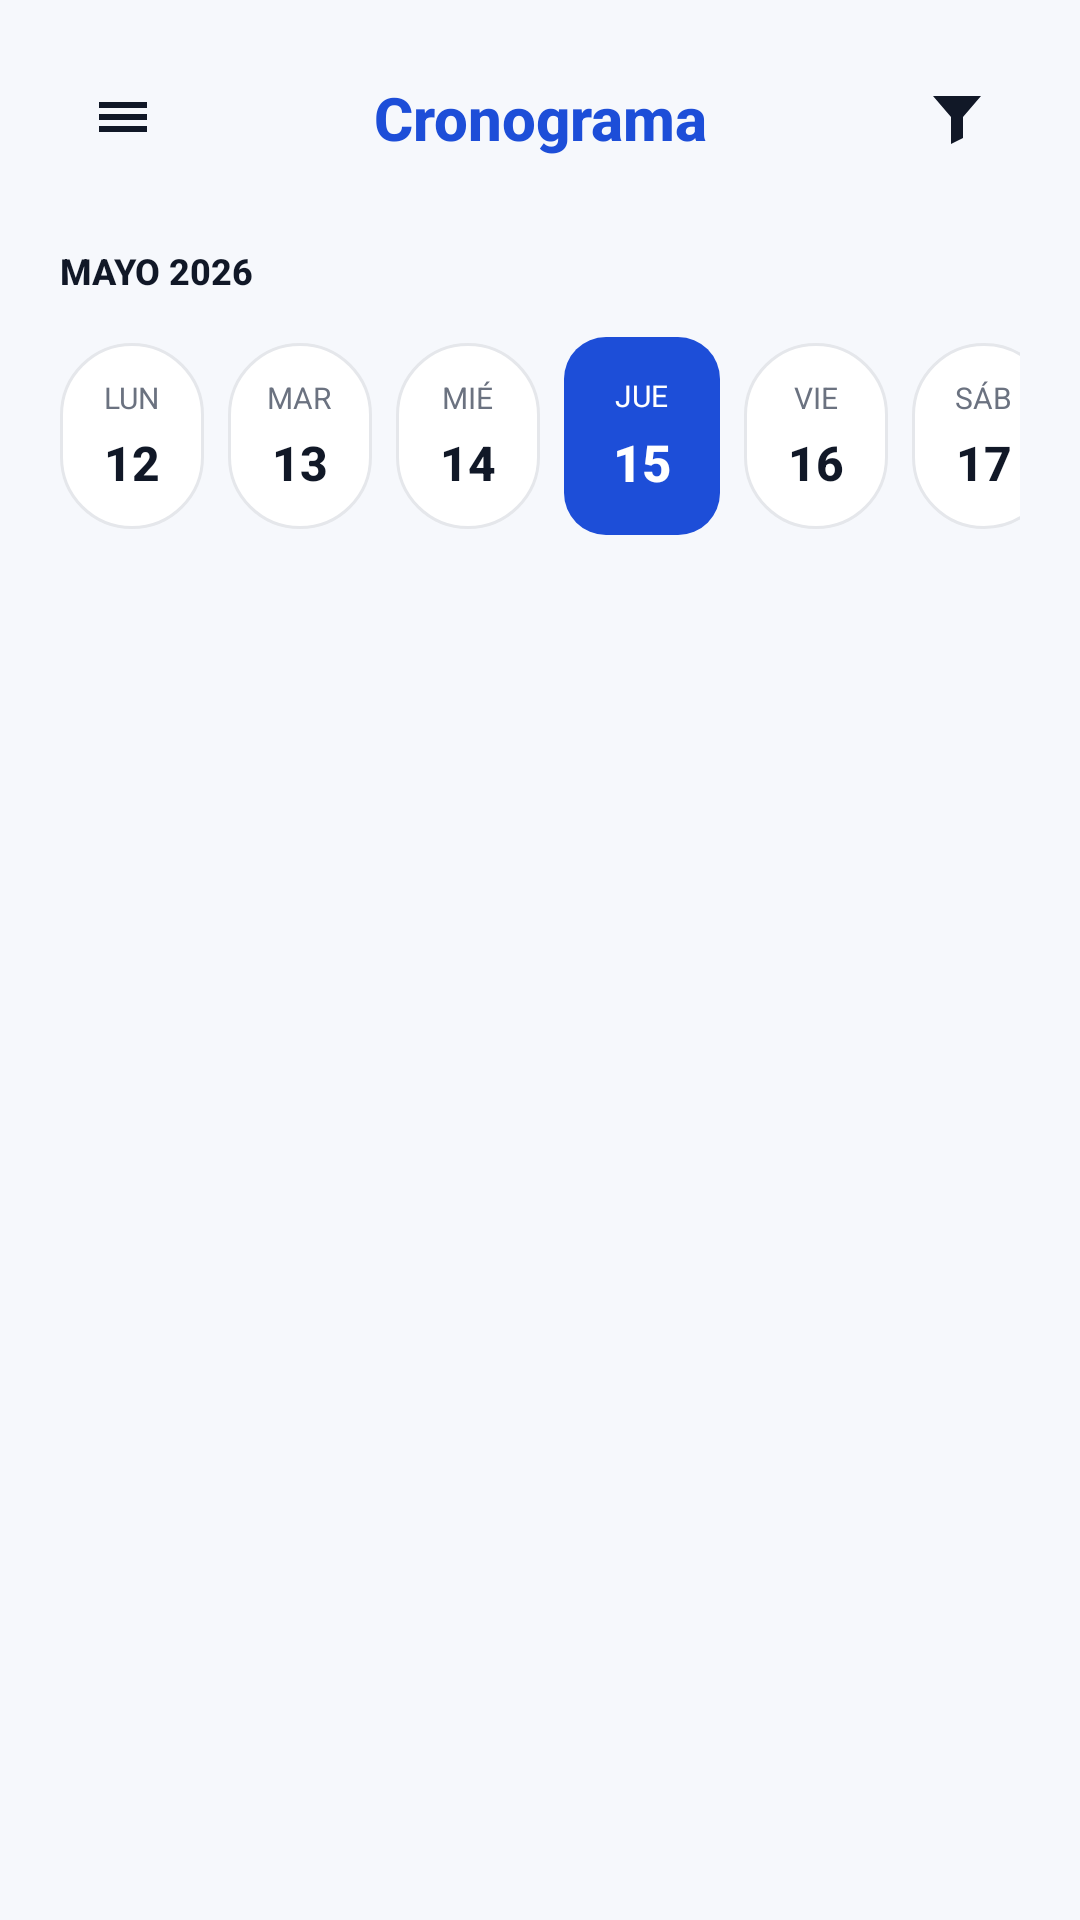

The Android layout XML behind this screen, and the referenced resources:
<!-- AndroidManifest.xml: application theme Theme.Eventify -->
<!-- res/layout/fragment_schedule.xml -->
<?xml version="1.0" encoding="utf-8"?>
<androidx.constraintlayout.widget.ConstraintLayout xmlns:android="http://schemas.android.com/apk/res/android"
    xmlns:app="http://schemas.android.com/apk/res-auto"
    xmlns:tools="http://schemas.android.com/tools"
    android:layout_width="match_parent"
    android:layout_height="match_parent"
    android:background="@color/eventify_background"
    android:paddingStart="20dp"
    android:paddingTop="18dp"
    android:paddingEnd="20dp"
    tools:context=".view.ui.fragments.ScheduleFragment">

    <ImageButton
        android:id="@+id/btnScheduleMenu"
        android:layout_width="42dp"
        android:layout_height="42dp"
        android:background="?attr/selectableItemBackgroundBorderless"
        android:contentDescription="@string/common_menu"
        android:padding="10dp"
        android:src="@drawable/ic_eventify_menu"
        app:layout_constraintStart_toStartOf="parent"
        app:layout_constraintTop_toTopOf="parent"
        app:tint="@color/eventify_text_primary" />

    <TextView
        android:id="@+id/tvScheduleTitle"
        android:layout_width="0dp"
        android:layout_height="wrap_content"
        android:fontFamily="sans-serif-medium"
        android:gravity="center"
        android:text="@string/schedule_title"
        android:textColor="@color/ColorPrimaryDark"
        android:textSize="20sp"
        android:textStyle="bold"
        app:layout_constraintBottom_toBottomOf="@id/btnScheduleMenu"
        app:layout_constraintEnd_toStartOf="@id/btnScheduleFilter"
        app:layout_constraintStart_toEndOf="@id/btnScheduleMenu"
        app:layout_constraintTop_toTopOf="@id/btnScheduleMenu"
        tools:text="Cronograma" />

    <ImageButton
        android:id="@+id/btnScheduleFilter"
        android:layout_width="42dp"
        android:layout_height="42dp"
        android:background="?attr/selectableItemBackgroundBorderless"
        android:contentDescription="@string/common_filter"
        android:padding="10dp"
        android:src="@drawable/ic_eventify_filter"
        app:layout_constraintEnd_toEndOf="parent"
        app:layout_constraintTop_toTopOf="parent"
        app:tint="@color/eventify_text_primary" />

    <TextView
        android:id="@+id/tvScheduleMonth"
        android:layout_width="wrap_content"
        android:layout_height="wrap_content"
        android:layout_marginTop="22dp"
        android:fontFamily="sans-serif-medium"
        android:text="@string/schedule_month"
        android:textColor="@color/eventify_text_primary"
        android:textSize="12sp"
        android:textStyle="bold"
        app:layout_constraintStart_toStartOf="parent"
        app:layout_constraintTop_toBottomOf="@id/btnScheduleMenu"
        tools:text="MAYO 2026" />

    <HorizontalScrollView
        android:id="@+id/hsvScheduleDays"
        android:layout_width="0dp"
        android:layout_height="74dp"
        android:layout_marginTop="10dp"
        android:clipToPadding="false"
        android:overScrollMode="never"
        android:scrollbars="none"
        app:layout_constraintEnd_toEndOf="parent"
        app:layout_constraintStart_toStartOf="parent"
        app:layout_constraintTop_toBottomOf="@id/tvScheduleMonth">

        <LinearLayout
            android:layout_width="wrap_content"
            android:layout_height="match_parent"
            android:gravity="center_vertical"
            android:orientation="horizontal">

            <LinearLayout
                android:layout_width="48dp"
                android:layout_height="62dp"
                android:layout_marginEnd="8dp"
                android:background="@drawable/bg_soft_card"
                android:gravity="center"
                android:orientation="vertical">

                <TextView
                    android:layout_width="wrap_content"
                    android:layout_height="wrap_content"
                    android:text="@string/schedule_monday"
                    android:textColor="@color/eventify_text_secondary"
                    android:textSize="10sp"
                    tools:text="LUN" />

                <TextView
                    android:layout_width="wrap_content"
                    android:layout_height="wrap_content"
                    android:layout_marginTop="4dp"
                    android:fontFamily="sans-serif-medium"
                    android:text="@string/schedule_day_12"
                    android:textColor="@color/eventify_text_primary"
                    android:textSize="16sp"
                    android:textStyle="bold"
                    tools:text="12" />
            </LinearLayout>
            <LinearLayout
                android:layout_width="48dp"
                android:layout_height="62dp"
                android:layout_marginEnd="8dp"
                android:background="@drawable/bg_soft_card"
                android:gravity="center"
                android:orientation="vertical">

                <TextView
                    android:layout_width="wrap_content"
                    android:layout_height="wrap_content"
                    android:text="@string/schedule_tuesday"
                    android:textColor="@color/eventify_text_secondary"
                    android:textSize="10sp"
                    tools:text="MAR" />

                <TextView
                    android:layout_width="wrap_content"
                    android:layout_height="wrap_content"
                    android:layout_marginTop="4dp"
                    android:fontFamily="sans-serif-medium"
                    android:text="@string/schedule_day_13"
                    android:textColor="@color/eventify_text_primary"
                    android:textSize="16sp"
                    android:textStyle="bold"
                    tools:text="13" />
            </LinearLayout>
            <LinearLayout
                android:layout_width="48dp"
                android:layout_height="62dp"
                android:layout_marginEnd="8dp"
                android:background="@drawable/bg_soft_card"
                android:gravity="center"
                android:orientation="vertical">

                <TextView
                    android:layout_width="wrap_content"
                    android:layout_height="wrap_content"
                    android:text="@string/schedule_wednesday"
                    android:textColor="@color/eventify_text_secondary"
                    android:textSize="10sp"
                    tools:text="MI\u00c9" />

                <TextView
                    android:layout_width="wrap_content"
                    android:layout_height="wrap_content"
                    android:layout_marginTop="4dp"
                    android:fontFamily="sans-serif-medium"
                    android:text="@string/schedule_day_14"
                    android:textColor="@color/eventify_text_primary"
                    android:textSize="16sp"
                    android:textStyle="bold"
                    tools:text="14" />
            </LinearLayout>
            <LinearLayout
                android:layout_width="52dp"
                android:layout_height="66dp"
                android:layout_marginEnd="8dp"
                android:background="@drawable/bg_chip_selected"
                android:gravity="center"
                android:orientation="vertical">

                <TextView
                    android:layout_width="wrap_content"
                    android:layout_height="wrap_content"
                    android:text="@string/schedule_thursday"
                    android:textColor="@color/white"
                    android:textSize="10sp"
                    tools:text="JUE" />

                <TextView
                    android:layout_width="wrap_content"
                    android:layout_height="wrap_content"
                    android:layout_marginTop="4dp"
                    android:fontFamily="sans-serif-medium"
                    android:text="@string/schedule_day_15"
                    android:textColor="@color/white"
                    android:textSize="17sp"
                    android:textStyle="bold"
                    tools:text="15" />
            </LinearLayout>
            <LinearLayout
                android:layout_width="48dp"
                android:layout_height="62dp"
                android:layout_marginEnd="8dp"
                android:background="@drawable/bg_soft_card"
                android:gravity="center"
                android:orientation="vertical">

                <TextView
                    android:layout_width="wrap_content"
                    android:layout_height="wrap_content"
                    android:text="@string/schedule_friday"
                    android:textColor="@color/eventify_text_secondary"
                    android:textSize="10sp"
                    tools:text="VIE" />

                <TextView
                    android:layout_width="wrap_content"
                    android:layout_height="wrap_content"
                    android:layout_marginTop="4dp"
                    android:fontFamily="sans-serif-medium"
                    android:text="@string/schedule_day_16"
                    android:textColor="@color/eventify_text_primary"
                    android:textSize="16sp"
                    android:textStyle="bold"
                    tools:text="16" />
            </LinearLayout>
            <LinearLayout
                android:layout_width="48dp"
                android:layout_height="62dp"
                android:layout_marginEnd="8dp"
                android:background="@drawable/bg_soft_card"
                android:gravity="center"
                android:orientation="vertical">

                <TextView
                    android:layout_width="wrap_content"
                    android:layout_height="wrap_content"
                    android:text="@string/schedule_saturday"
                    android:textColor="@color/eventify_text_secondary"
                    android:textSize="10sp"
                    tools:text="S\u00c1B" />

                <TextView
                    android:layout_width="wrap_content"
                    android:layout_height="wrap_content"
                    android:layout_marginTop="4dp"
                    android:fontFamily="sans-serif-medium"
                    android:text="@string/schedule_day_17"
                    android:textColor="@color/eventify_text_primary"
                    android:textSize="16sp"
                    android:textStyle="bold"
                    tools:text="17" />
            </LinearLayout>
        </LinearLayout>
    </HorizontalScrollView>

    <androidx.recyclerview.widget.RecyclerView
        android:id="@+id/rvSchedule"
        android:layout_width="0dp"
        android:layout_height="0dp"
        android:clipToPadding="false"
        android:paddingTop="10dp"
        android:paddingBottom="18dp"
        app:layout_constraintBottom_toBottomOf="parent"
        app:layout_constraintEnd_toEndOf="parent"
        app:layout_constraintStart_toStartOf="parent"
        app:layout_constraintTop_toBottomOf="@id/hsvScheduleDays"
        tools:itemCount="4"
        tools:listitem="@layout/item_schedule" />

</androidx.constraintlayout.widget.ConstraintLayout>
<!-- res/layout/item_schedule.xml (included above) -->
<?xml version="1.0" encoding="utf-8"?>
<com.google.android.material.card.MaterialCardView xmlns:android="http://schemas.android.com/apk/res/android"
    xmlns:app="http://schemas.android.com/apk/res-auto"
    xmlns:tools="http://schemas.android.com/tools"
    android:layout_width="match_parent"
    android:layout_height="wrap_content"
    android:layout_marginBottom="14dp"
    tools:context=".view.ui.fragments.ScheduleFragment"
    android:foreground="?attr/selectableItemBackground"
    app:cardBackgroundColor="@color/eventify_surface"
    app:cardCornerRadius="22dp"
    app:cardElevation="2dp"
    app:strokeColor="@color/eventify_outline"
    app:strokeWidth="1dp">

    <androidx.constraintlayout.widget.ConstraintLayout
        android:layout_width="match_parent"
        android:layout_height="wrap_content"
        android:minHeight="108dp"
        android:padding="14dp">

        <TextView
            android:id="@+id/tvItemScheduleHour"
            android:layout_width="64dp"
            android:layout_height="wrap_content"
            android:fontFamily="sans-serif-medium"
            android:gravity="center"
            android:text="@string/schedule_item_time"
            android:textColor="@color/ColorPrimaryDark"
            android:textSize="18sp"
            android:textStyle="bold"
            app:layout_constraintStart_toStartOf="parent"
            app:layout_constraintTop_toTopOf="parent"
            tools:text="09:00" />

        <TextView
            android:id="@+id/tvItemScheduleAMPM"
            android:layout_width="64dp"
            android:layout_height="wrap_content"
            android:layout_marginTop="2dp"
            android:gravity="center"
            android:text="@string/schedule_item_ampm"
            android:textColor="@color/ColorPrimaryDark"
            android:textSize="12sp"
            android:textStyle="bold"
            app:layout_constraintStart_toStartOf="@id/tvItemScheduleHour"
            app:layout_constraintTop_toBottomOf="@id/tvItemScheduleHour"
            tools:text="AM" />

        <View
            android:id="@+id/vScheduleDivider"
            android:layout_width="1dp"
            android:layout_height="0dp"
            android:layout_marginStart="10dp"
            android:layout_marginEnd="14dp"
            android:background="@color/eventify_outline"
            app:layout_constraintBottom_toBottomOf="parent"
            app:layout_constraintEnd_toStartOf="@id/ivScheduleType"
            app:layout_constraintStart_toEndOf="@id/tvItemScheduleHour"
            app:layout_constraintTop_toTopOf="parent" />

        <FrameLayout
            android:id="@+id/ivScheduleType"
            android:layout_width="42dp"
            android:layout_height="42dp"
            android:background="@drawable/bg_icon_blue"
            app:layout_constraintStart_toEndOf="@id/vScheduleDivider"
            app:layout_constraintTop_toTopOf="parent">

            <ImageView
                android:layout_width="24dp"
                android:layout_height="24dp"
                android:layout_gravity="center"
                android:contentDescription="@string/schedule_detail_main_icon"
                android:src="@drawable/ic_eventify_code"
                app:tint="@color/ColorPrimaryDark" />
        </FrameLayout>

        <TextView
            android:id="@+id/tvItemScheduleTitle"
            android:layout_width="0dp"
            android:layout_height="wrap_content"
            android:layout_marginStart="12dp"
            android:fontFamily="sans-serif-medium"
            android:text="@string/schedule_item_title"
            android:textColor="@color/eventify_text_primary"
            android:textSize="15sp"
            android:textStyle="bold"
            app:layout_constraintEnd_toEndOf="parent"
            app:layout_constraintStart_toEndOf="@id/ivScheduleType"
            app:layout_constraintTop_toTopOf="@id/ivScheduleType"
            tools:text="Keynote: El futuro del Desarrollo M&#243;vil" />

        <TextView
            android:id="@+id/tvItemScheduleSpeaker"
            android:layout_width="0dp"
            android:layout_height="wrap_content"
            android:layout_marginTop="6dp"
            android:text="@string/schedule_item_speaker"
            android:textColor="@color/eventify_text_secondary"
            android:textSize="13sp"
            app:layout_constraintEnd_toEndOf="@id/tvItemScheduleTitle"
            app:layout_constraintStart_toStartOf="@id/tvItemScheduleTitle"
            app:layout_constraintTop_toBottomOf="@id/tvItemScheduleTitle"
            tools:text="Maria Gonz&#225;lez" />

        <TextView
            android:id="@+id/tvItemSchedulePlace"
            android:layout_width="wrap_content"
            android:layout_height="wrap_content"
            android:layout_marginTop="7dp"
            android:background="@drawable/bg_chip_primary"
            android:paddingStart="10dp"
            android:paddingTop="4dp"
            android:paddingEnd="10dp"
            android:paddingBottom="4dp"
            android:text="@string/schedule_item_place"
            android:textColor="@color/ColorPrimaryDark"
            android:textSize="12sp"
            android:textStyle="bold"
            app:layout_constraintStart_toStartOf="@id/tvItemScheduleTitle"
            app:layout_constraintTop_toBottomOf="@id/tvItemScheduleSpeaker"
            tools:text="Auditorio Principal" />

    </androidx.constraintlayout.widget.ConstraintLayout>
</com.google.android.material.card.MaterialCardView>
<!-- resources referenced by this layout -->
<resources>
  <color name="ColorPrimaryDark">#1D4ED8</color>
  <color name="eventify_background">#F6F8FC</color>
  <color name="eventify_outline">#E5E7EB</color>
  <color name="eventify_surface">#FFFFFFFF</color>
  <color name="eventify_text_primary">#111827</color>
  <color name="eventify_text_secondary">#6B7280</color>
  <color name="white">#FFFFFFFF</color>
  <!-- drawable bg_chip_primary (drawable) -->
  <?xml version="1.0" encoding="utf-8"?>
  <shape xmlns:android="http://schemas.android.com/apk/res/android">
      <solid android:color="@color/eventify_blue_soft" />
      <corners android:radius="999dp" />
  </shape>
  <!-- drawable bg_chip_selected (drawable) -->
  <?xml version="1.0" encoding="utf-8"?>
  <shape xmlns:android="http://schemas.android.com/apk/res/android">
      <solid android:color="@color/ColorPrimaryDark" />
      <corners android:radius="14dp" />
  </shape>
  <!-- drawable bg_icon_blue (drawable) -->
  <?xml version="1.0" encoding="utf-8"?>
  <shape xmlns:android="http://schemas.android.com/apk/res/android">
      <solid android:color="@color/eventify_blue_soft" />
      <corners android:radius="14dp" />
  </shape>
  <!-- drawable bg_soft_card (drawable) -->
  <?xml version="1.0" encoding="utf-8"?>
  <shape xmlns:android="http://schemas.android.com/apk/res/android">
      <solid android:color="@color/eventify_surface" />
      <corners android:radius="24dp" />
      <stroke
          android:width="1dp"
          android:color="@color/eventify_outline" />
  </shape>
  <!-- drawable ic_eventify_filter (drawable) -->
  <?xml version="1.0" encoding="utf-8"?>
  <vector xmlns:android="http://schemas.android.com/apk/res/android"
      android:width="24dp"
      android:height="24dp"
      android:viewportWidth="24"
      android:viewportHeight="24">
      <path
          android:fillColor="#111827"
          android:pathData="M4,5H20L14,12V19L10,21V12L4,5Z" />
  </vector>
  <!-- drawable ic_eventify_menu (drawable) -->
  <?xml version="1.0" encoding="utf-8"?>
  <vector xmlns:android="http://schemas.android.com/apk/res/android"
      android:width="24dp"
      android:height="24dp"
      android:viewportWidth="24"
      android:viewportHeight="24">
      <path
          android:fillColor="#111827"
          android:pathData="M4,7H20V9H4V7ZM4,11H20V13H4V11ZM4,15H20V17H4V15Z" />
  </vector>
  <string name="common_filter">Filtrar</string>
  <string name="common_menu">Abrir menú</string>
  <string name="schedule_day_12">12</string>
  <string name="schedule_day_13">13</string>
  <string name="schedule_day_14">14</string>
  <string name="schedule_day_15">15</string>
  <string name="schedule_day_16">16</string>
  <string name="schedule_day_17">17</string>
  <string name="schedule_detail_main_icon">Icono principal del evento</string>
  <string name="schedule_friday">VIE</string>
  <string name="schedule_item_ampm">AM</string>
  <string name="schedule_item_place">Auditorio Principal</string>
  <string name="schedule_item_speaker">Maria González</string>
  <string name="schedule_item_time">09:00</string>
  <string name="schedule_item_title">Keynote: El futuro del Desarrollo Móvil</string>
  <string name="schedule_monday">LUN</string>
  <string name="schedule_month">MAYO 2026</string>
  <string name="schedule_saturday">SÁB</string>
  <string name="schedule_thursday">JUE</string>
  <string name="schedule_title">Cronograma</string>
  <string name="schedule_tuesday">MAR</string>
  <string name="schedule_wednesday">MIÉ</string>
  <style name="Theme.Eventify" parent="Base.Theme.Eventify" />
  <color name="eventify_blue_soft">#EAF1FF</color>
  <style name="Base.Theme.Eventify" parent="Theme.Material3.DayNight.NoActionBar">
          
          
      </style>
</resources>
